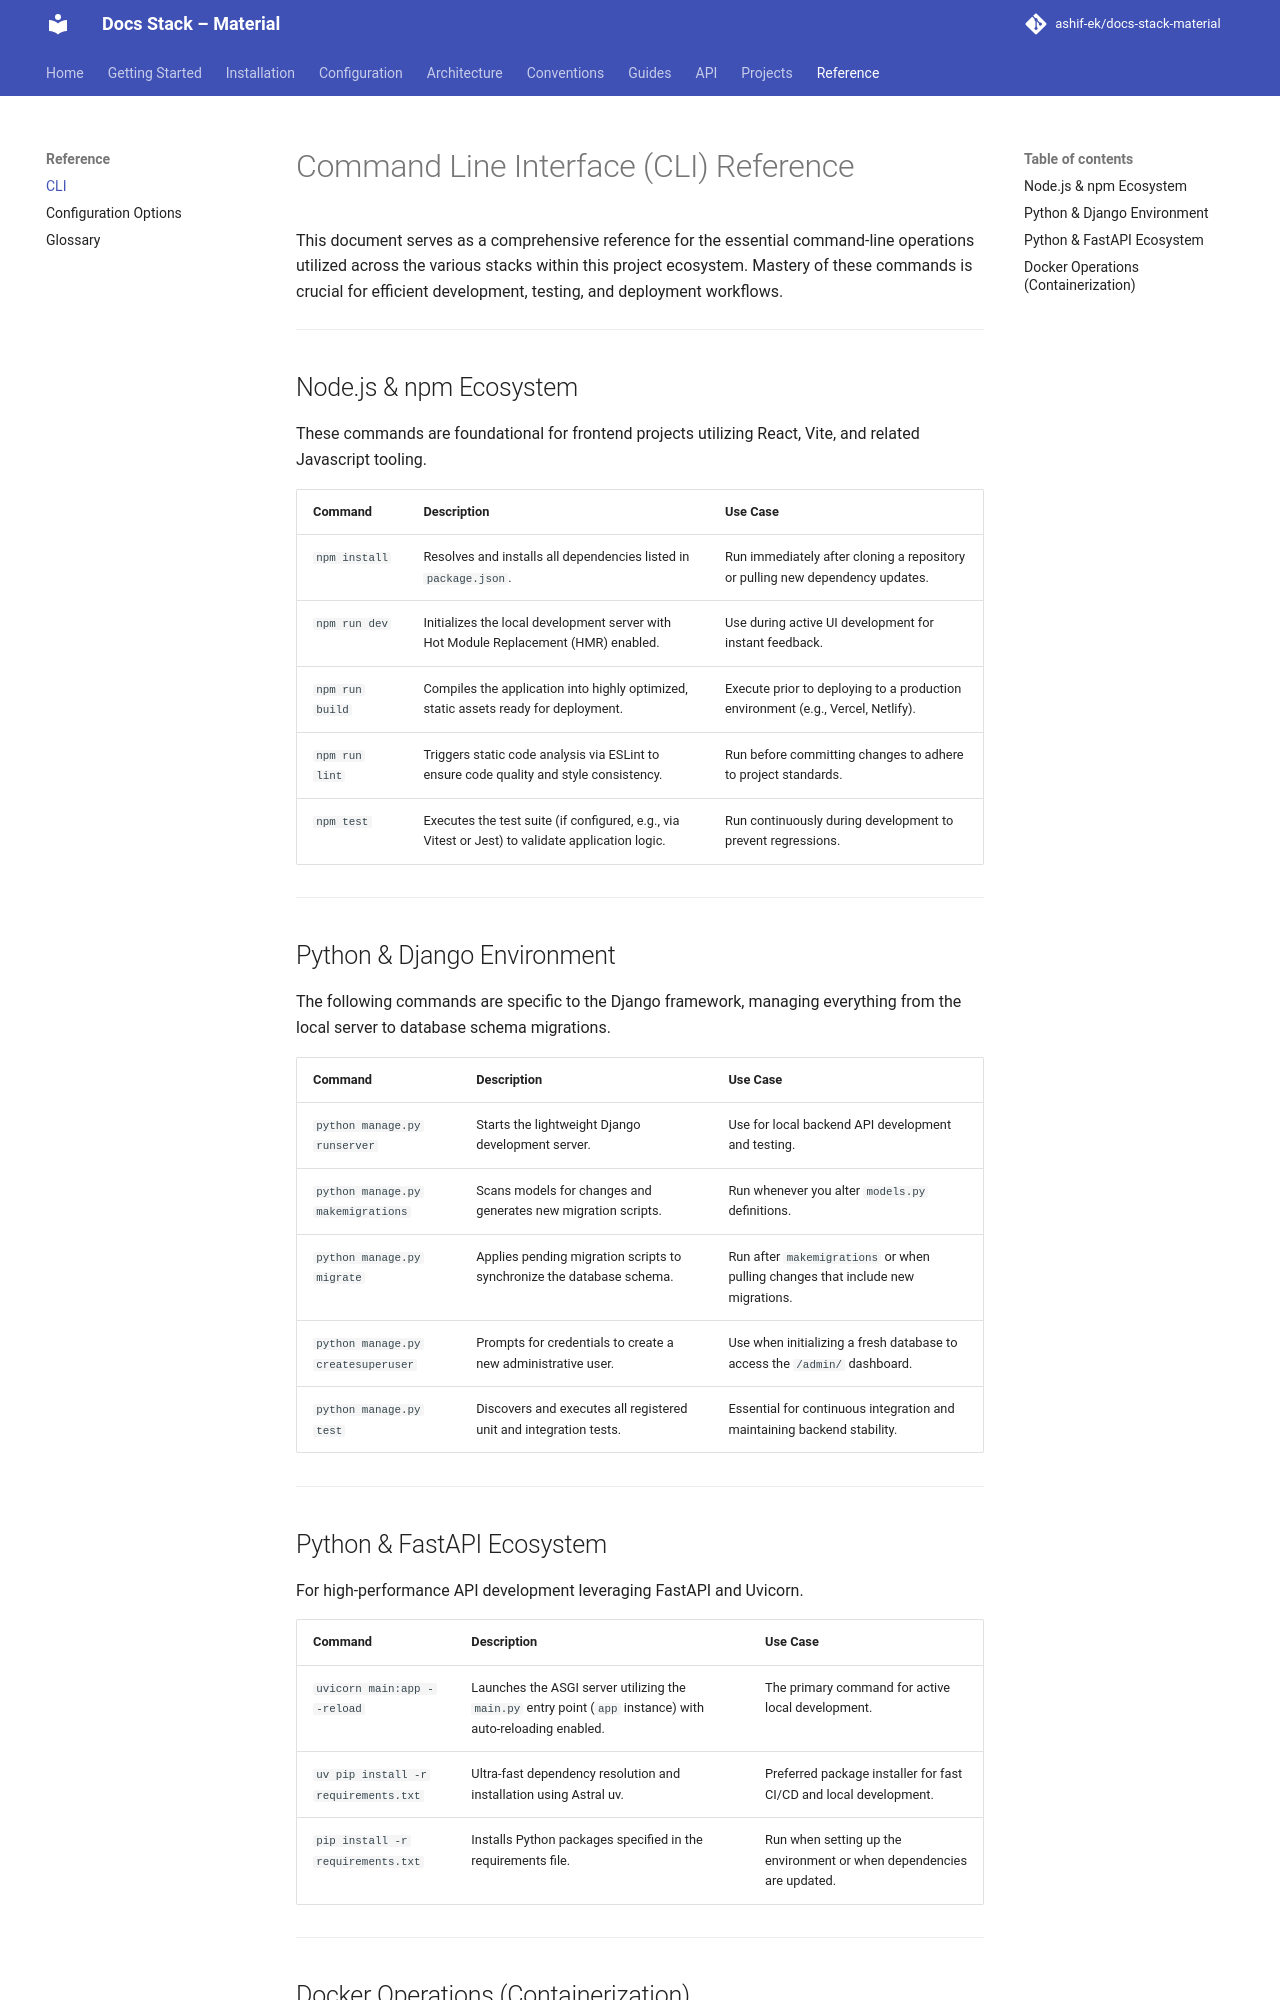

repository: ashif-ek/docs-stack-material · page: reference/cli/index.html · generator: mkdocs

# Command Line Interface (CLI) Reference

This document serves as a comprehensive reference for the essential command-line operations utilized across the various stacks within this project ecosystem. Mastery of these commands is crucial for efficient development, testing, and deployment workflows.

---

## Node.js & npm Ecosystem

These commands are foundational for frontend projects utilizing React, Vite, and related Javascript tooling.

| Command | Description | Use Case |
| :--- | :--- | :--- |
| `npm install` | Resolves and installs all dependencies listed in `package.json`. | Run immediately after cloning a repository or pulling new dependency updates. |
| `npm run dev` | Initializes the local development server with Hot Module Replacement (HMR) enabled. | Use during active UI development for instant feedback. |
| `npm run build` | Compiles the application into highly optimized, static assets ready for deployment. | Execute prior to deploying to a production environment (e.g., Vercel, Netlify). |
| `npm run lint` | Triggers static code analysis via ESLint to ensure code quality and style consistency. | Run before committing changes to adhere to project standards. |
| `npm test` | Executes the test suite (if configured, e.g., via Vitest or Jest) to validate application logic. | Run continuously during development to prevent regressions. |

---

## Python & Django Environment

The following commands are specific to the Django framework, managing everything from the local server to database schema migrations.

| Command | Description | Use Case |
| :--- | :--- | :--- |
| `python manage.py runserver` | Starts the lightweight Django development server. | Use for local backend API development and testing. |
| `python manage.py makemigrations` | Scans models for changes and generates new migration scripts. | Run whenever you alter `models.py` definitions. |
| `python manage.py migrate` | Applies pending migration scripts to synchronize the database schema. | Run after `makemigrations` or when pulling changes that include new migrations. |
| `python manage.py createsuperuser` | Prompts for credentials to create a new administrative user. | Use when initializing a fresh database to access the `/admin/` dashboard. |
| `python manage.py test` | Discovers and executes all registered unit and integration tests. | Essential for continuous integration and maintaining backend stability. |

---
